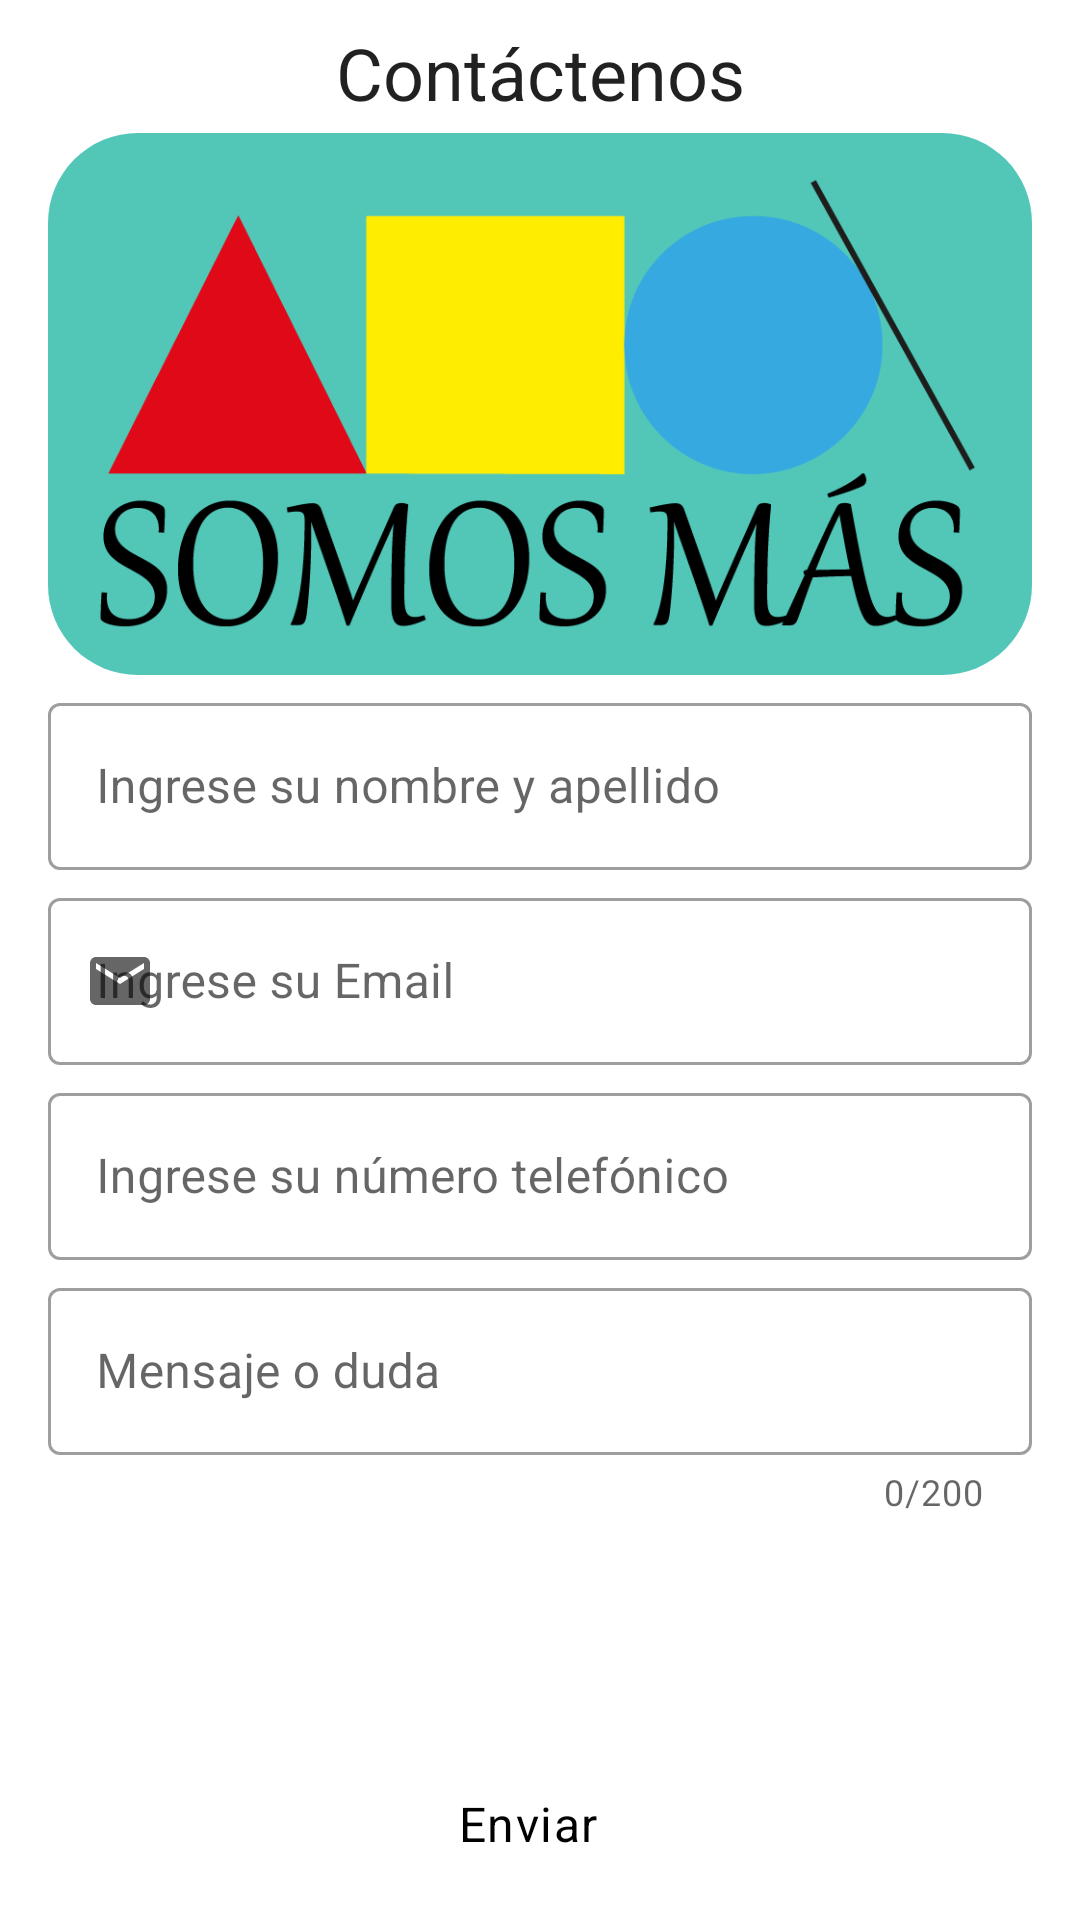

Layout XML and referenced resources for this Android screen:
<!-- AndroidManifest.xml: application theme Theme.ONGAndroid -->
<!-- res/layout/fragment_contact.xml -->
<?xml version="1.0" encoding="utf-8"?>
<androidx.constraintlayout.widget.ConstraintLayout
    xmlns:android="http://schemas.android.com/apk/res/android"
    xmlns:app="http://schemas.android.com/apk/res-auto"
    android:layout_width="match_parent"
    android:layout_height="match_parent"
    android:id="@+id/contact">

    <TextView
        android:id="@+id/tvHomeWelcome"
        android:layout_width="0dp"
        android:layout_height="wrap_content"
        android:text="@string/contact_us"
        android:textAppearance="?attr/textAppearanceHeadline5"
        android:textAlignment="center"
        android:layout_marginVertical="@dimen/layout_margin_vertical"
        app:layout_constraintBottom_toTopOf="@+id/ivLogoSomosMasContact"
        app:layout_constraintTop_toTopOf="parent"
        app:layout_constraintEnd_toEndOf="parent"
        app:layout_constraintStart_toStartOf="parent" />

    <ImageView
        android:id="@+id/ivLogoSomosMasContact"
        android:layout_width="match_parent"
        android:layout_height="wrap_content"
        android:layout_marginHorizontal="@dimen/layout_margin_horizontal"
        android:layout_marginVertical="@dimen/layout_mid_margin_vertical"
        android:background="@drawable/style_border_component"
        android:backgroundTint="?attr/colorPrimaryVariant"
        android:contentDescription="@string/default_content_description"
        app:layout_constraintEnd_toEndOf="parent"
        app:layout_constraintStart_toStartOf="parent"
        app:layout_constraintTop_toBottomOf="@id/tvHomeWelcome"
        app:srcCompat="@drawable/logo_somos_mas" />

    <com.google.android.material.textfield.TextInputLayout
        android:id="@+id/tiNameAndSurname"
        style="@style/Widget.MaterialComponents.TextInputLayout.OutlinedBox"
        android:layout_width="0dp"
        android:layout_height="wrap_content"
        android:hint="@string/contact_name"
        android:layout_marginHorizontal="@dimen/layout_margin_horizontal"
        android:layout_marginVertical="@dimen/layout_mid_margin_vertical"
        app:startIconDrawable="@drawable/ic_baseline_emoji_people_24"
        app:layout_constraintEnd_toEndOf="parent"
        app:layout_constraintStart_toStartOf="parent"
        app:layout_constraintTop_toBottomOf="@+id/ivLogoSomosMasContact">

        <com.google.android.material.textfield.TextInputEditText
            android:id="@+id/etName"
            android:layout_width="match_parent"
            android:layout_height="match_parent"
            android:maxLength="50"
            android:maxLines="1"/>

    </com.google.android.material.textfield.TextInputLayout>

    <com.google.android.material.textfield.TextInputLayout
        android:id="@+id/tiEmail"
        style="@style/Widget.MaterialComponents.TextInputLayout.OutlinedBox"
        android:layout_width="0dp"
        android:layout_height="wrap_content"
        android:layout_marginHorizontal="@dimen/layout_margin_horizontal"
        android:layout_marginVertical="@dimen/layout_mid_margin_vertical"
        android:hint="@string/contact_email"
        app:layout_constraintEnd_toEndOf="parent"
        app:layout_constraintStart_toStartOf="parent"
        app:layout_constraintTop_toBottomOf="@+id/tiNameAndSurname"
        app:startIconDrawable="@drawable/ic_baseline_email_24">

        <com.google.android.material.textfield.TextInputEditText
            android:id="@+id/etEmail"
            android:layout_width="match_parent"
            android:layout_height="match_parent"
            android:maxLength="40"
            android:maxLines="1"/>

    </com.google.android.material.textfield.TextInputLayout>

    <com.google.android.material.textfield.TextInputLayout
        android:id="@+id/tiPhone"
        style="@style/Widget.MaterialComponents.TextInputLayout.OutlinedBox"
        android:layout_width="0dp"
        android:layout_height="wrap_content"
        android:layout_marginHorizontal="@dimen/layout_margin_horizontal"
        android:layout_marginVertical="@dimen/layout_mid_margin_vertical"
        android:hint="@string/contact_phone_number"
        app:layout_constraintEnd_toEndOf="parent"
        app:layout_constraintStart_toStartOf="parent"
        app:layout_constraintTop_toBottomOf="@+id/tiEmail"
        app:startIconDrawable="@drawable/ic_baseline_phone_android_24">

        <com.google.android.material.textfield.TextInputEditText
            android:id="@+id/etPhoneNumber"
            android:layout_width="match_parent"
            android:layout_height="match_parent"
            android:textColorHint="#757575"
            android:inputType="numberDecimal"
            android:maxLength="15"
            android:maxLines="1"/>

    </com.google.android.material.textfield.TextInputLayout>

    <com.google.android.material.textfield.TextInputLayout
            android:id="@+id/tiMessage"
            style="@style/Widget.MaterialComponents.TextInputLayout.OutlinedBox"
            android:layout_width="match_parent"
            android:layout_height="wrap_content"
            android:layout_marginHorizontal="@dimen/layout_margin_horizontal"
            android:layout_marginVertical="@dimen/layout_mid_margin_vertical"
            android:textAlignment="textStart"
            android:hint="@string/contact_message"
            app:counterMaxLength="200"
            app:counterEnabled="true"
            app:startIconDrawable="@drawable/ic_baseline_sms_24"
            app:layout_constraintTop_toBottomOf="@id/tiPhone"
            app:layout_constraintEnd_toEndOf="parent"
            app:layout_constraintStart_toStartOf="parent">

        <com.google.android.material.textfield.TextInputEditText
                    android:id="@+id/etMessage"
                    android:layout_width="match_parent"
                    android:layout_height="wrap_content"
                    android:inputType="textMultiLine"
                    android:maxLength="200"
                    android:minLines="1"
                    android:maxLines="4"/>

    </com.google.android.material.textfield.TextInputLayout>

    <Button
        android:id="@+id/btnSend"
        style="@style/Button.Icon"
        android:layout_width="match_parent"
        android:layout_height="wrap_content"
        android:layout_marginHorizontal="@dimen/layout_margin_horizontal"
        android:layout_marginBottom="@dimen/layout_margin_vertical"
        android:enabled="false"
        android:text="@string/send_button"
        app:layout_constraintBottom_toBottomOf="parent"
        app:layout_constraintEnd_toEndOf="parent"
        app:layout_constraintStart_toStartOf="parent"
        app:strokeColor="?attr/colorPrimaryVariant"/>

    <ProgressBar
        android:id="@+id/pbChargingContact"
        style="?android:attr/progressBarStyle"
        android:layout_width="100dp"
        android:layout_height="100dp"
        android:visibility="gone"
        app:layout_constraintBottom_toBottomOf="parent"
        app:layout_constraintEnd_toEndOf="parent"
        app:layout_constraintStart_toStartOf="parent"
        app:layout_constraintTop_toTopOf="parent" />

</androidx.constraintlayout.widget.ConstraintLayout>
<!-- resources referenced by this layout -->
<resources>
  <dimen name="layout_margin_horizontal">16dp</dimen>
  <dimen name="layout_margin_vertical">8dp</dimen>
  <dimen name="layout_mid_margin_vertical">4dp</dimen>
  <!-- drawable ic_baseline_email_24 (drawable) -->
  <?xml version="1.0" encoding="utf-8"?>
  <vector xmlns:android="http://schemas.android.com/apk/res/android"
      android:width="24dp"
      android:height="24dp"
      android:viewportWidth="24"
      android:viewportHeight="24"
      android:tint="?attr/colorControlNormal">
      <path
          android:fillColor="@android:color/white"
          android:pathData="M20,4L4,4c-1.1,0 -1.99,0.9 -1.99,2L2,18c0,1.1 0.9,2 2,2h16c1.1,0 2,-0.9 2,-2L22,6c0,-1.1 -0.9,-2 -2,-2zM20,8l-8,5 -8,-5L4,6l8,5 8,-5v2z"/>
  </vector>
  <!-- drawable logo_somos_mas: webp bitmap (drawable, 3750 bytes) -->
  <!-- drawable style_border_component (drawable) -->
  <?xml version="1.0" encoding="utf-8"?>
  <shape xmlns:android="http://schemas.android.com/apk/res/android" android:shape="rectangle">
      <padding
          android:left="10dp"
          android:bottom="10dp"
          android:right="10dp"
          android:top="10dp"/>
      <corners android:radius="30dp"/>
  </shape>
  <string name="contact_email">Ingrese su Email</string>
  <string name="contact_message">Mensaje o duda</string>
  <string name="contact_name">Ingrese su nombre y apellido</string>
  <string name="contact_phone_number">Ingrese su número telefónico</string>
  <string name="contact_us">Contáctenos</string>
  <string name="default_content_description">Image</string>
  <string name="send_button">Enviar</string>
  <style name="Button.Icon" parent="Widget.Material3.Button.Icon">
          <item name="android:backgroundTint">@color/color_states_materialbutton</item>
          <item name="android:textColor">@color/primaryTextColor</item>
          <item name="rippleColor">@color/rippleButton</item>
          <item name="strokeColor">@color/strokeColor</item>
          <item name="strokeWidth">1dp</item>
          <item name="iconTint">@null</item>
      </style>
  <style name="Theme.ONGAndroid" parent="Theme.MaterialComponents.DayNight.DarkActionBar">
          
          <item name="colorPrimary">@color/primaryColor</item>
          <item name="colorPrimaryVariant">@color/primaryLightColor</item>
          <item name="colorOnPrimary">@color/primaryTextColor</item>
          
          <item name="colorSecondary">@color/secondaryColor</item>
          <item name="colorSecondaryVariant">@color/secondaryLightColor</item>
          <item name="colorOnSecondary">@color/secondaryTextColor</item>
          
          <item name="android:statusBarColor">?attr/colorPrimaryVariant</item>
  
          
          
          <item name="textAppearanceLabelLarge">@style/TextAppearance.MaterialComponents.Body1</item>
  
      </style>
  <color name="primaryTextColor">#000000</color>
  <color name="rippleButton">#B2EBF2</color>
  <color name="strokeColor">#000000</color>
  <color name="primaryColor">#009688</color>
  <color name="primaryLightColor">#52c7b8</color>
  <color name="secondaryColor">#0097a7</color>
  <color name="secondaryLightColor">#56c8d8</color>
  <color name="secondaryTextColor">#000000</color>
</resources>
